The GitHub repository ZingaRene/Optimized-PGGAN-Based-Approach-for-Data-Augmentation-in-Medical-Images contains a labelled image folder "generated" with 4 categories: atelectasis, cardiomegaly, effusion, pneumonia. Examples follow, each with its label.

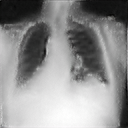
Label: cardiomegaly

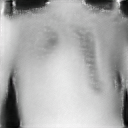
Label: atelectasis

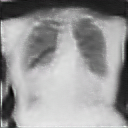
Label: effusion

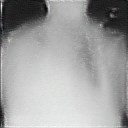
Label: atelectasis

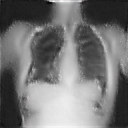
Label: cardiomegaly

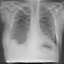
Label: pneumonia
